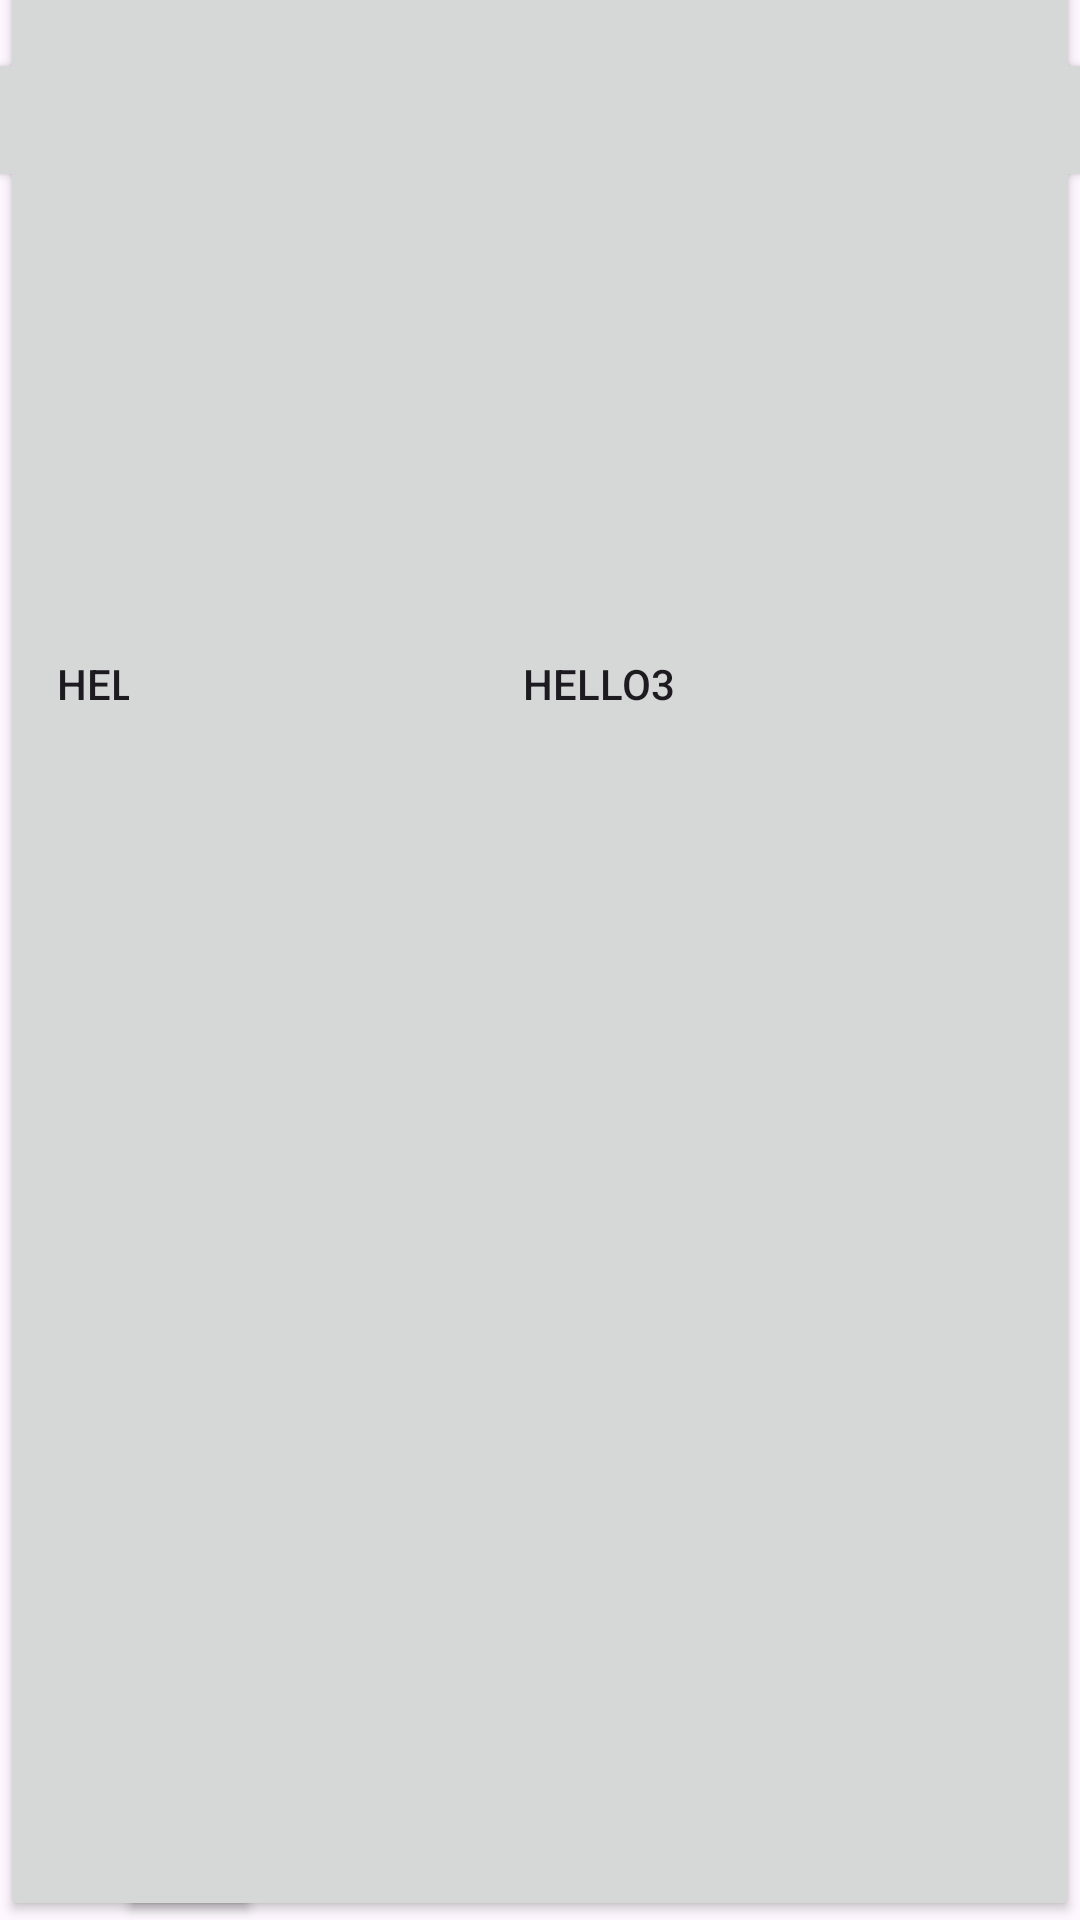

This screen was rendered from an Android layout file. Write that file and the resources it references.
<!-- AndroidManifest.xml: application theme Theme.ConstranintLayout -->
<!-- res/layout/activity_main9.xml -->
<?xml version="1.0" encoding="utf-8"?>
<androidx.constraintlayout.widget.ConstraintLayout xmlns:android="http://schemas.android.com/apk/res/android"
    xmlns:app="http://schemas.android.com/apk/res-auto"
    xmlns:tools="http://schemas.android.com/tools"
    android:layout_width="match_parent"
    android:layout_height="match_parent"
    tools:context=".MainActivity9">


    


    <Button
        android:layout_width="409dp"
        android:layout_height="wrap_content"
        android:layout_marginTop="16dp"
        android:text="hello"
        app:layout_constraintEnd_toEndOf="parent"
        app:layout_constraintStart_toStartOf="parent"
        app:layout_constraintTop_toTopOf="parent" />
    
    <Button
        android:layout_width="wrap_content"
        android:layout_height="825dp"
        android:text="hello2"
        app:layout_constraintBottom_toBottomOf="parent"
        app:layout_constraintStart_toStartOf="parent" />

    
    <Button
        android:layout_width="321dp"
        android:layout_height="825dp"
        android:text="hello3"
        app:layout_constraintBottom_toBottomOf="parent"
        app:layout_constraintEnd_toEndOf="parent">

    </Button>




</androidx.constraintlayout.widget.ConstraintLayout>
<!-- resources referenced by this layout -->
<resources>
  <style name="Theme.ConstranintLayout" parent="Base.Theme.ConstranintLayout" />
  <style name="Base.Theme.ConstranintLayout" parent="Theme.Material3.DayNight.NoActionBar">
          
          
      </style>
</resources>
